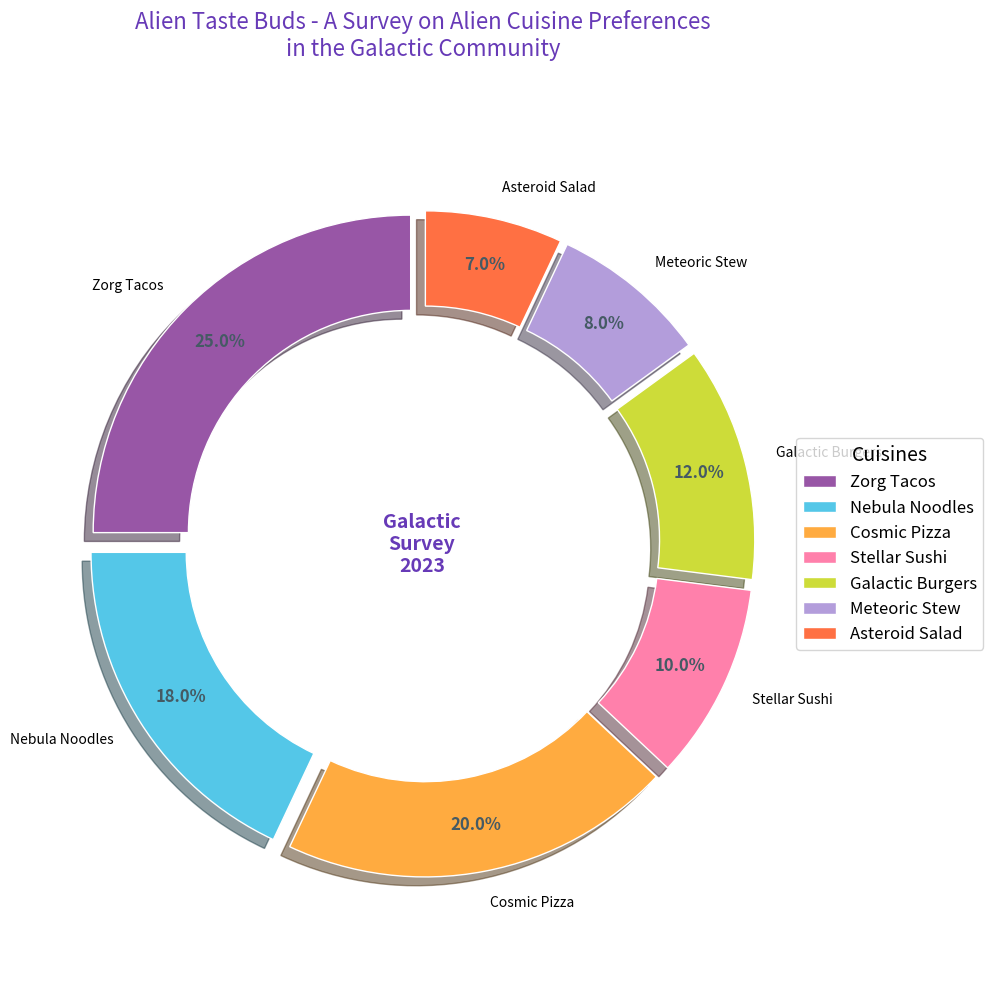

Write Python code to recreate this figure.
import matplotlib.pyplot as plt
import numpy as np

# Storyline: The Alien Taste Buds - A Survey on Alien Cuisine Preferences in the Galactic Community
# Data represents the percentage of preference for various alien cuisines.

# Data for alien cuisines preferences
cuisines = ['Zorg Tacos', 'Nebula Noodles', 'Cosmic Pizza', 'Stellar Sushi', 'Galactic Burgers', 'Meteoric Stew', 'Asteroid Salad']
percentages = [25, 18, 20, 10, 12, 8, 7]
colors = ['#9856A6', '#54C7E8', '#FFAB40', '#FF80AB', '#CDDC39', '#B39DDB', '#FF7043']

# Plotting the pie chart
fig, ax = plt.subplots(figsize=(10, 10))

wedges, texts, autotexts = ax.pie(
    percentages,
    colors=colors,
    startangle=90,
    labels=cuisines,
    autopct='%1.1f%%',
    pctdistance=0.85,
    wedgeprops=dict(width=0.3, edgecolor='w', linewidth=1),
    shadow=True,
    explode=[0.05]*len(cuisines)
)

# Adding a circle in the middle to create a donut shape
centre_circle = plt.Circle((0, 0), 0.6, fc='white', edgecolor='white')
fig.gca().add_artist(centre_circle)

# Equal aspect ratio ensures the pie is drawn as a circle
ax.axis('equal')

# Title and legend
plt.title('Alien Taste Buds - A Survey on Alien Cuisine Preferences\nin the Galactic Community', size=16, color='#673AB7', loc='center', pad=40)
ax.legend(wedges, cuisines, title='Cuisines', loc='center left', bbox_to_anchor=(1, 0, 0.5, 1), fontsize=12, title_fontsize=14)

# Customizing the autotext labels
for autotext in autotexts:
    autotext.set_color('#455A64')
    autotext.set_fontsize(12)
    autotext.set_weight('bold')

# Adding central text within the donut
plt.text(0, 0, 'Galactic\nSurvey\n2023', ha='center', va='center', fontsize=14, fontweight='bold', color='#673AB7')

# Automatically adjust the layout
plt.tight_layout()

# Display the chart
plt.show()
